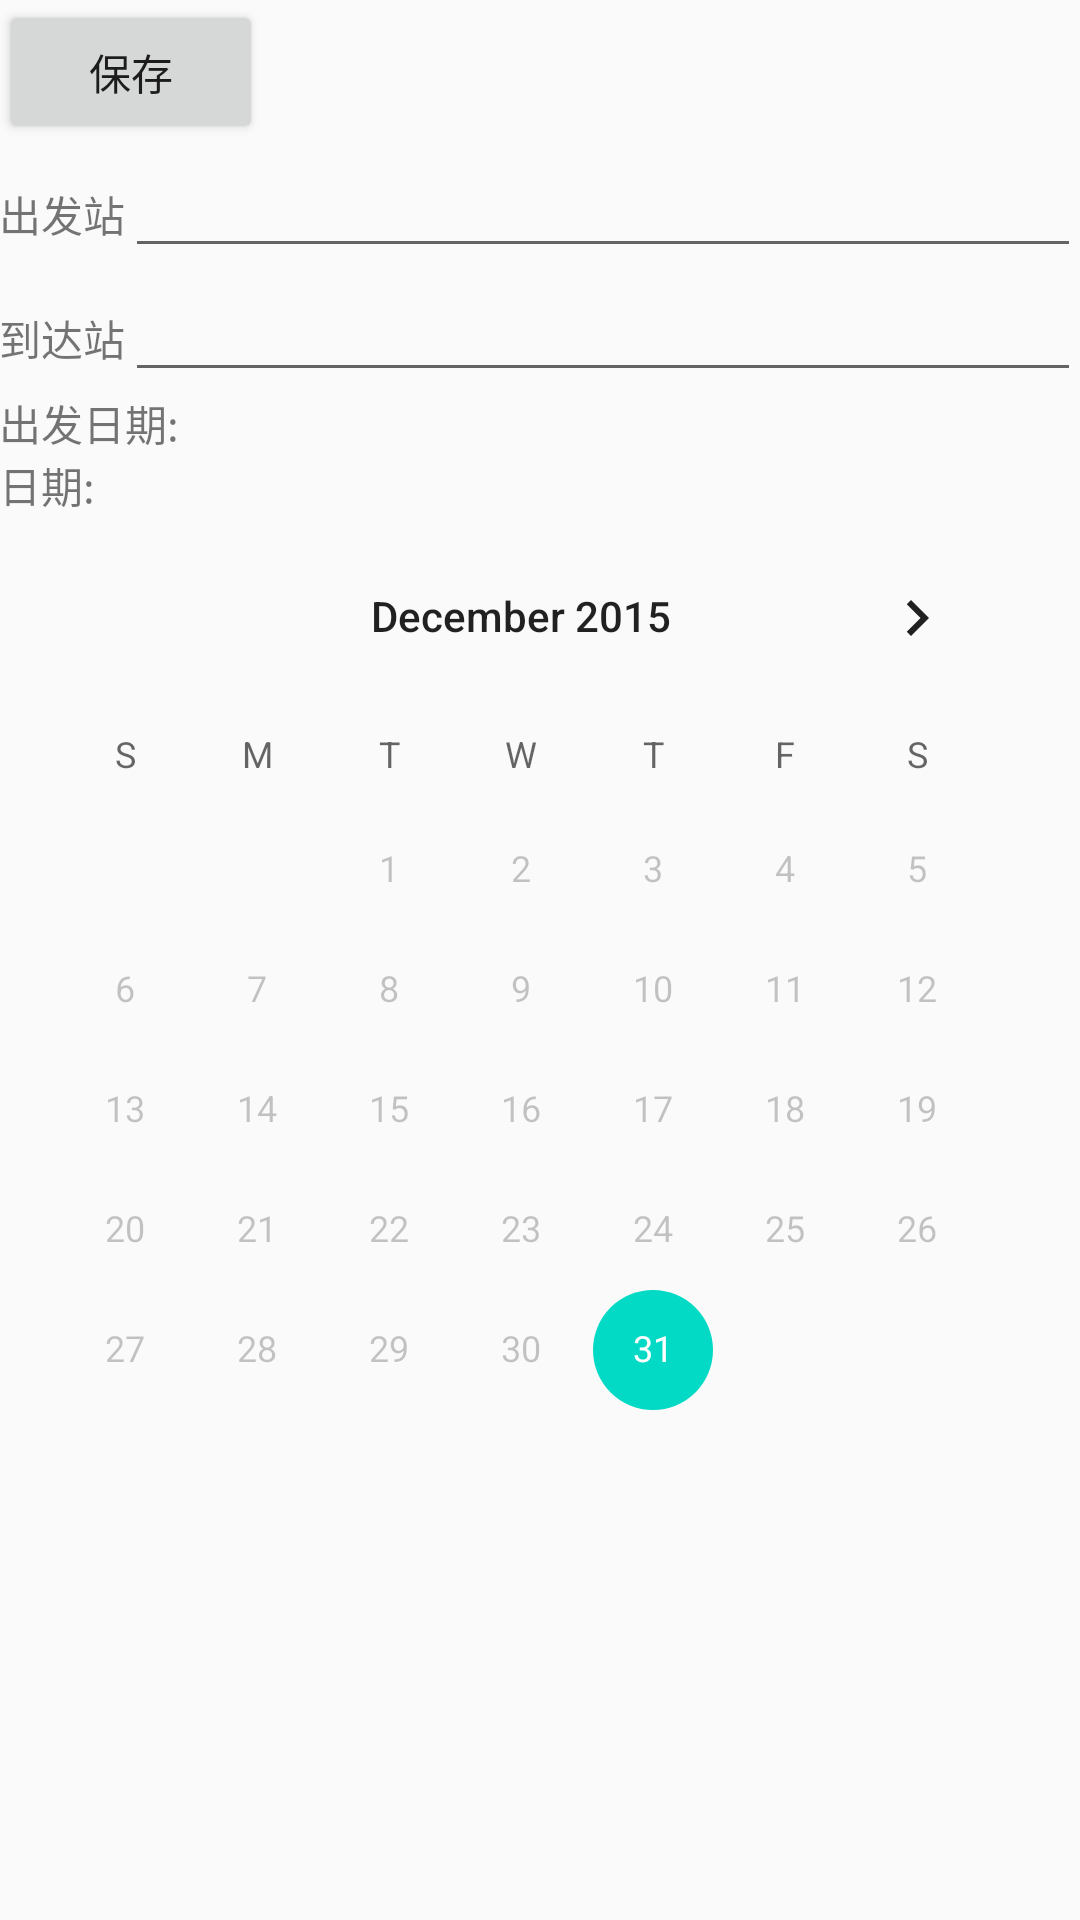

This screen was rendered from an Android layout file. Write that file and the resources it references.
<!-- AndroidManifest.xml: application theme AppTheme -->
<!-- res/layout/activity_refesh_setting.xml -->
<?xml version="1.0" encoding="utf-8"?>
<LinearLayout
    xmlns:android="http://schemas.android.com/apk/res/android"
    xmlns:tools="http://schemas.android.com/tools"
    android:layout_width="match_parent"
    android:layout_height="match_parent"
    android:orientation="vertical"
    android:paddingBottom="@dimen/activity_vertical_margin"
    android:paddingLeft="@dimen/activity_horizontal_margin"
    android:paddingRight="@dimen/activity_horizontal_margin"
    android:paddingTop="@dimen/activity_vertical_margin"
    tools:context=".RefreshSettingActivity">

    <Button
        android:layout_width="wrap_content"
        android:layout_height="wrap_content"
        android:onClick="save"
        android:text="保存"/>

    <LinearLayout
        android:layout_width="match_parent"
        android:layout_height="wrap_content"
        android:orientation="horizontal">

        <TextView
            android:layout_width="wrap_content"
            android:layout_height="wrap_content"
            android:text="出发站"/>

        <AutoCompleteTextView
            android:id="@+id/aTv_departure"
            style="@style/autoCompleteTextView"/>
    </LinearLayout>

    <LinearLayout
        android:layout_width="match_parent"
        android:layout_height="wrap_content"
        android:orientation="horizontal">

        <TextView
            android:layout_width="wrap_content"
            android:layout_height="wrap_content"
            android:text="到达站"/>

        <AutoCompleteTextView
            android:id="@+id/aTv_arrival"
            style="@style/autoCompleteTextView"/>
    </LinearLayout>

    <TextView
        android:id="@+id/tv_departure_time"
        android:layout_width="wrap_content"
        android:layout_height="wrap_content"
        android:text="出发日期:"
        android:textSize="14sp"/>


    <TextView
        android:layout_width="wrap_content"
        android:layout_height="wrap_content"
        android:text="日期:"/>

    <CalendarView
        android:id="@+id/calendar"
        android:layout_width="wrap_content"
        android:layout_height="wrap_content"
        android:maxDate="12/31/2020"
        android:minDate="12/31/2015"/>
</LinearLayout>
<!-- resources referenced by this layout -->
<resources>
  <style name="autoCompleteTextView">
          <item name="android:completionThreshold">1</item>
          <item name="android:layout_width">match_parent</item>
          <item name="android:layout_height">wrap_content</item>
      </style>
  <style name="AppTheme" parent="Theme.AppCompat.Light.DarkActionBar">
          
          <item name="colorPrimary">@color/colorPrimary</item>
          <item name="colorPrimaryDark">@color/colorPrimaryDark</item>
          <item name="colorAccent">@color/colorAccent</item>
      </style>
  <!-- not gathered from this repository: default colours our renderer supplied (Android Studio template values) -->
  <color name="colorPrimary">#FF6200EE</color>
  <color name="colorPrimaryDark">#FF3700B3</color>
  <color name="colorAccent">#FF03DAC5</color>
</resources>
